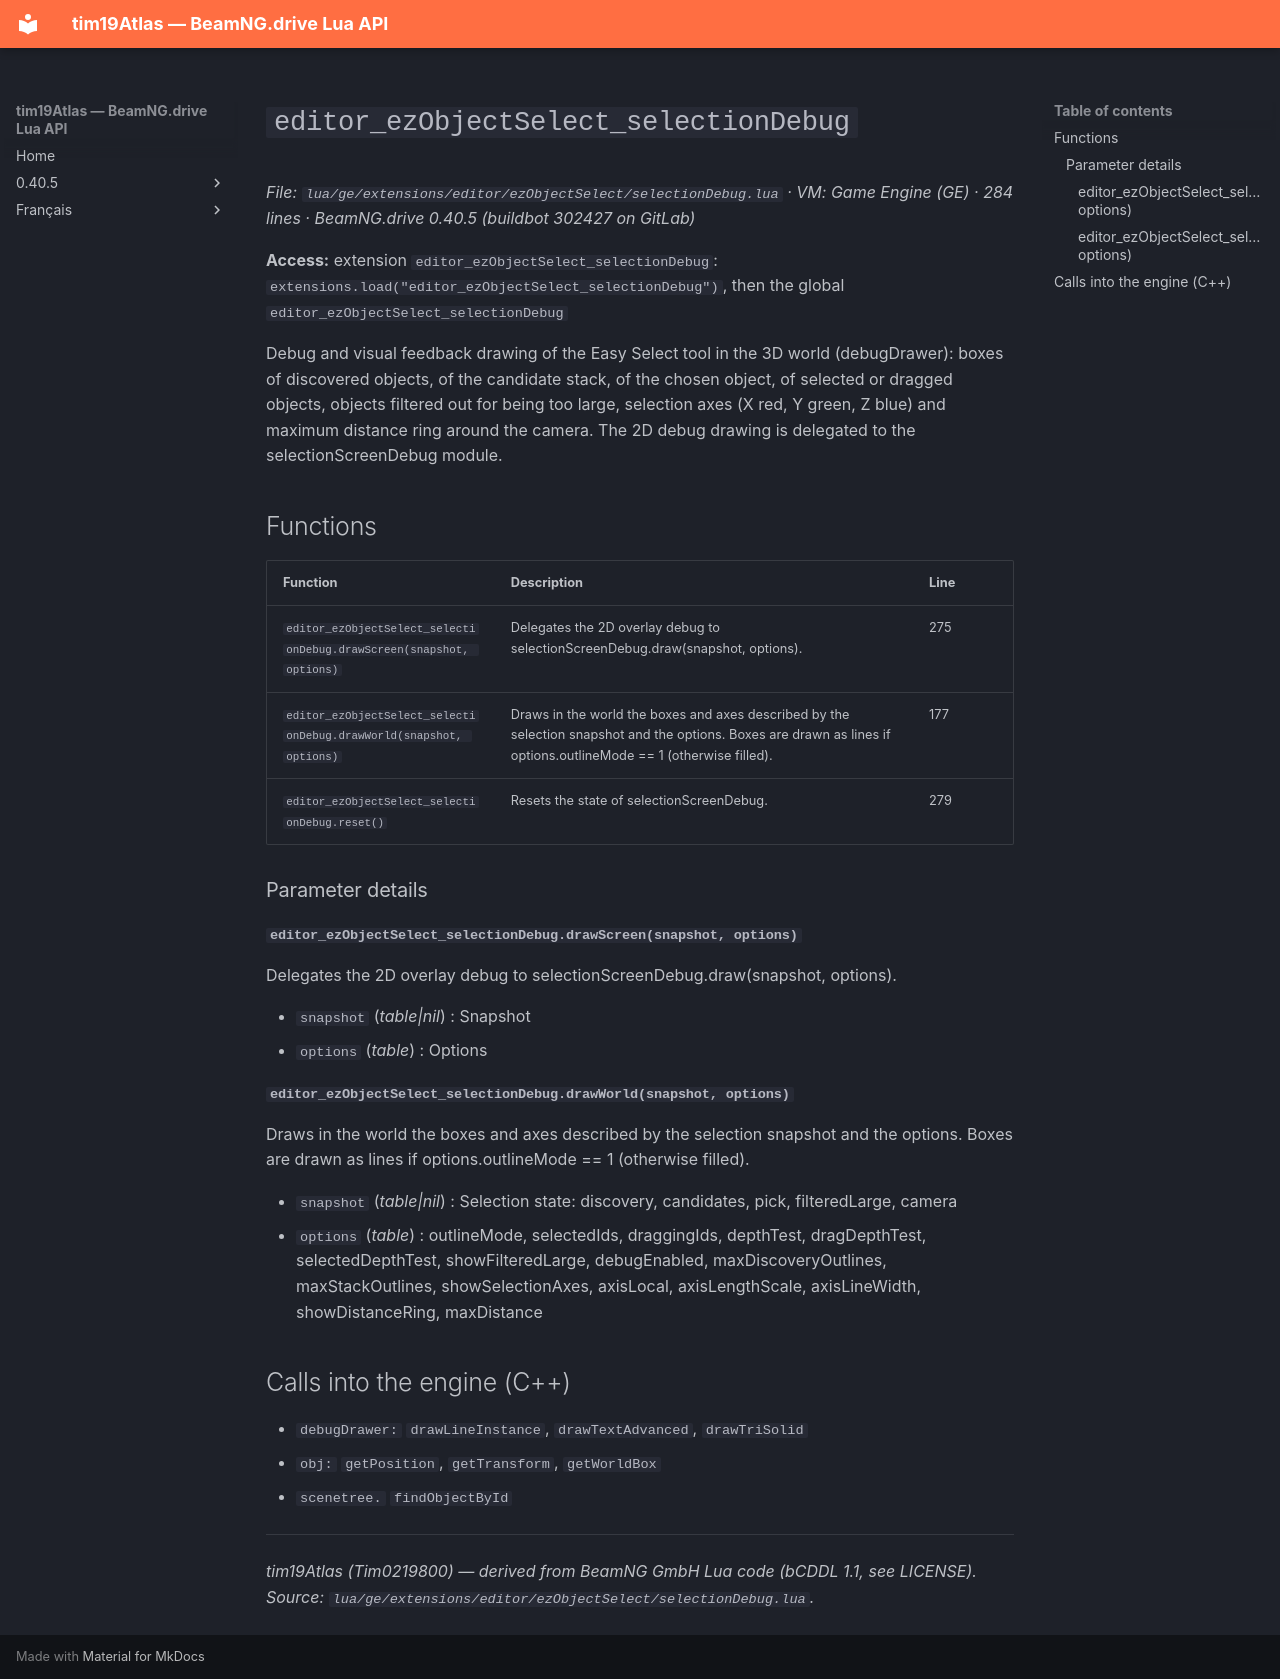

repository: Tim0219800/beamng-lua-atlas · page: 0.40.5/ge/extensions/editor/ezObjectSelect/selectionDebug.html · generator: mkdocs

# `editor_ezObjectSelect_selectionDebug`

*File: `lua/ge/extensions/editor/ezObjectSelect/selectionDebug.lua` · VM: Game Engine (GE) · 284 lines · BeamNG.drive 0.40.5 (buildbot 302427 on GitLab)*

**Access:** extension `editor_ezObjectSelect_selectionDebug`: `extensions.load("editor_ezObjectSelect_selectionDebug")`, then the global `editor_ezObjectSelect_selectionDebug`

Debug and visual feedback drawing of the Easy Select tool in the 3D world (debugDrawer): boxes of discovered objects, of the candidate stack, of the chosen object, of selected or dragged objects, objects filtered out for being too large, selection axes (X red, Y green, Z blue) and maximum distance ring around the camera. The 2D debug drawing is delegated to the selectionScreenDebug module.

## Functions

| Function | Description | Line |
|---|---|---|
| `editor_ezObjectSelect_selectionDebug.drawScreen(snapshot, options)` | Delegates the 2D overlay debug to selectionScreenDebug.draw(snapshot, options). | 275 |
| `editor_ezObjectSelect_selectionDebug.drawWorld(snapshot, options)` | Draws in the world the boxes and axes described by the selection snapshot and the options. Boxes are drawn as lines if options.outlineMode == 1 (otherwise filled). | 177 |
| `editor_ezObjectSelect_selectionDebug.reset()` | Resets the state of selectionScreenDebug. | 279 |

### Parameter details

#### `editor_ezObjectSelect_selectionDebug.drawScreen(snapshot, options)`

Delegates the 2D overlay debug to selectionScreenDebug.draw(snapshot, options).

- `snapshot` (*table|nil*) : Snapshot
- `options` (*table*) : Options

#### `editor_ezObjectSelect_selectionDebug.drawWorld(snapshot, options)`

Draws in the world the boxes and axes described by the selection snapshot and the options. Boxes are drawn as lines if options.outlineMode == 1 (otherwise filled).

- `snapshot` (*table|nil*) : Selection state: discovery, candidates, pick, filteredLarge, camera
- `options` (*table*) : outlineMode, selectedIds, draggingIds, depthTest, dragDepthTest, selectedDepthTest, showFilteredLarge, debugEnabled, maxDiscoveryOutlines, maxStackOutlines, showSelectionAxes, axisLocal, axisLengthScale, axisLineWidth, showDistanceRing, maxDistance

## Calls into the engine (C++)

- `debugDrawer:` `drawLineInstance`, `drawTextAdvanced`, `drawTriSolid`
- `obj:` `getPosition`, `getTransform`, `getWorldBox`
- `scenetree.` `findObjectById`

---
*tim19Atlas (Tim0219800) — derived from BeamNG GmbH Lua code (bCDDL 1.1, see LICENSE). Source: `lua/ge/extensions/editor/ezObjectSelect/selectionDebug.lua`.*
